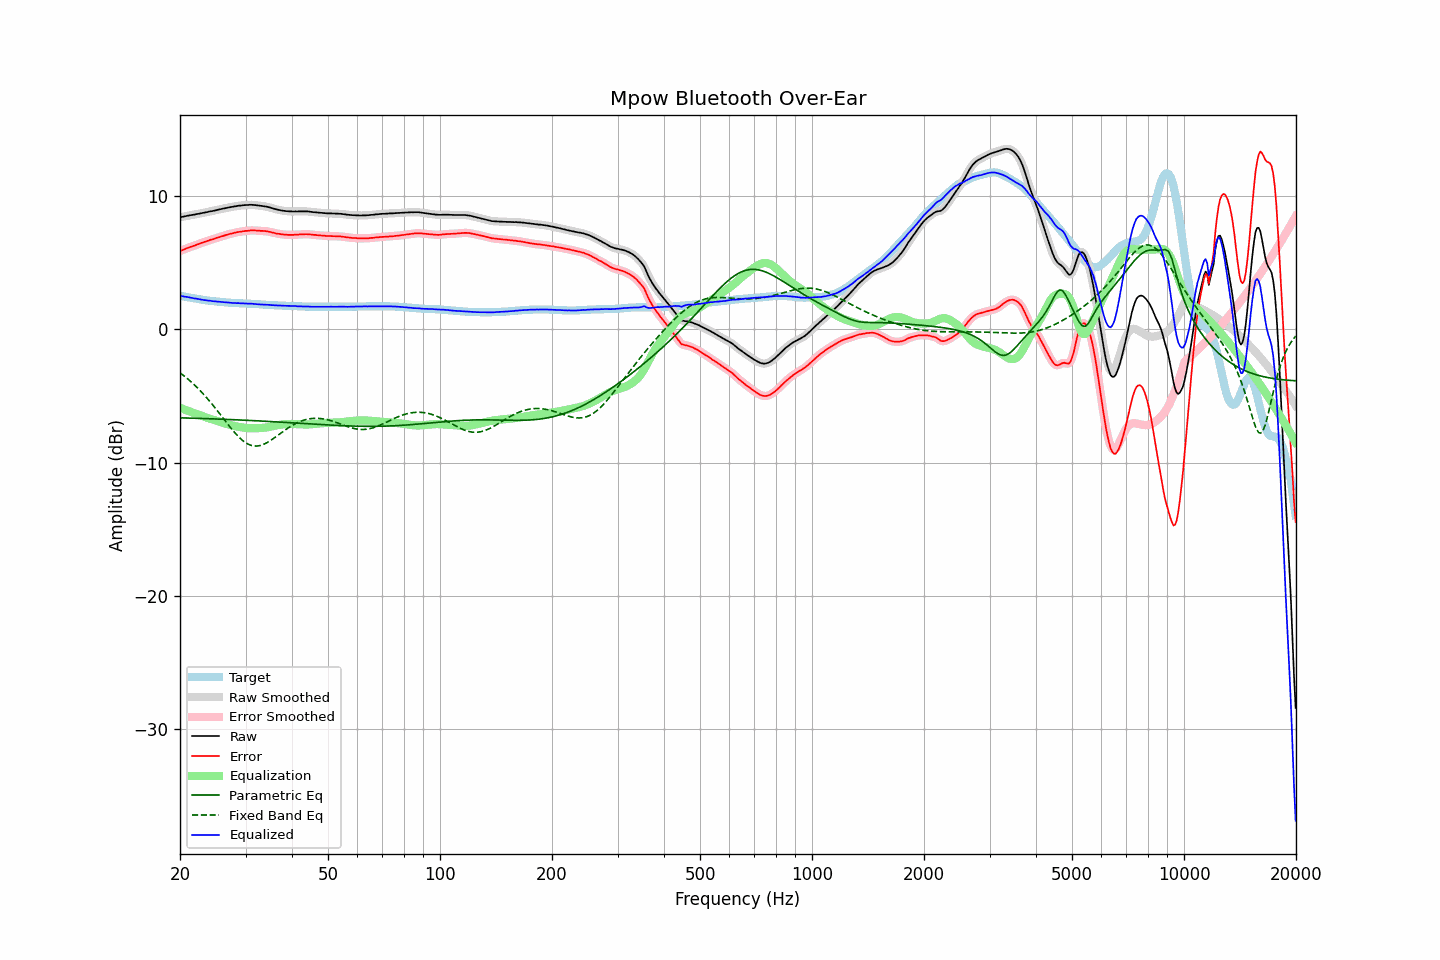

The file beside this chart, header and first rows:
frequency, raw, error, smoothed, error_smoothed, equalization, parametric_eq, fixed_band_eq, equalized_raw, equalized_smoothed, target
20.00, 8.42, 5.89, 8.42, 5.89, -5.89, -6.64, -3.26, 2.53, 2.53, 2.53
20.20, 8.44, 5.93, 8.44, 5.93, -5.94, -6.64, -3.35, 2.51, 2.51, 2.51
20.40, 8.46, 5.98, 8.47, 5.98, -5.98, -6.65, -3.44, 2.48, 2.48, 2.48
20.61, 8.49, 6.03, 8.49, 6.03, -6.03, -6.65, -3.54, 2.46, 2.46, 2.46
20.81, 8.52, 6.08, 8.52, 6.08, -6.07, -6.65, -3.64, 2.45, 2.44, 2.44
21.02, 8.54, 6.13, 8.54, 6.13, -6.12, -6.66, -3.74, 2.42, 2.42, 2.41
21.23, 8.56, 6.17, 8.56, 6.17, -6.16, -6.66, -3.84, 2.40, 2.40, 2.39
21.44, 8.58, 6.21, 8.58, 6.21, -6.21, -6.66, -3.95, 2.37, 2.37, 2.37
21.66, 8.60, 6.25, 8.60, 6.25, -6.25, -6.67, -4.06, 2.35, 2.35, 2.35
21.87, 8.62, 6.29, 8.62, 6.29, -6.30, -6.67, -4.17, 2.32, 2.33, 2.33
22.09, 8.65, 6.34, 8.65, 6.34, -6.34, -6.67, -4.29, 2.31, 2.31, 2.31
22.31, 8.67, 6.38, 8.67, 6.38, -6.38, -6.68, -4.41, 2.29, 2.29, 2.29
22.54, 8.69, 6.43, 8.70, 6.43, -6.43, -6.68, -4.53, 2.26, 2.27, 2.26
22.76, 8.72, 6.48, 8.72, 6.48, -6.47, -6.69, -4.66, 2.25, 2.24, 2.24
22.99, 8.74, 6.52, 8.74, 6.52, -6.52, -6.69, -4.78, 2.22, 2.22, 2.22
23.22, 8.76, 6.56, 8.76, 6.56, -6.56, -6.69, -4.92, 2.20, 2.21, 2.20
23.45, 8.79, 6.60, 8.79, 6.60, -6.60, -6.70, -5.05, 2.19, 2.19, 2.19
23.69, 8.81, 6.64, 8.82, 6.64, -6.64, -6.70, -5.19, 2.17, 2.17, 2.17
23.92, 8.84, 6.68, 8.84, 6.68, -6.68, -6.71, -5.33, 2.16, 2.16, 2.16
24.16, 8.87, 6.73, 8.86, 6.72, -6.72, -6.71, -5.47, 2.15, 2.14, 2.14
24.40, 8.88, 6.75, 8.89, 6.76, -6.76, -6.71, -5.62, 2.12, 2.13, 2.13
24.65, 8.91, 6.79, 8.91, 6.80, -6.80, -6.72, -5.77, 2.11, 2.12, 2.12
24.89, 8.94, 6.84, 8.94, 6.83, -6.84, -6.72, -5.92, 2.11, 2.10, 2.10
25.14, 8.97, 6.88, 8.97, 6.88, -6.87, -6.73, -6.07, 2.10, 2.09, 2.09
25.39, 8.99, 6.91, 9.00, 6.92, -6.91, -6.73, -6.22, 2.08, 2.08, 2.08
25.65, 9.02, 6.95, 9.02, 6.95, -6.95, -6.74, -6.38, 2.07, 2.07, 2.07
25.91, 9.05, 6.99, 9.05, 6.99, -6.99, -6.74, -6.54, 2.06, 2.06, 2.06
26.16, 9.07, 7.02, 9.07, 7.03, -7.03, -6.75, -6.69, 2.04, 2.05, 2.05
26.43, 9.10, 7.07, 9.10, 7.06, -7.06, -6.75, -6.85, 2.04, 2.04, 2.03
26.69, 9.12, 7.10, 9.12, 7.10, -7.10, -6.76, -7.00, 2.02, 2.02, 2.02
26.96, 9.15, 7.14, 9.15, 7.14, -7.13, -6.76, -7.16, 2.02, 2.01, 2.01
27.23, 9.17, 7.17, 9.17, 7.17, -7.17, -6.77, -7.31, 2.00, 2.00, 2.00
27.50, 9.19, 7.20, 9.19, 7.20, -7.20, -6.77, -7.46, 1.99, 1.99, 1.99
27.77, 9.21, 7.22, 9.21, 7.23, -7.23, -6.78, -7.60, 1.98, 1.98, 1.99
28.05, 9.24, 7.26, 9.24, 7.25, -7.26, -6.78, -7.75, 1.99, 1.98, 1.98
28.33, 9.25, 7.28, 9.26, 7.28, -7.28, -6.79, -7.88, 1.97, 1.98, 1.97
28.62, 9.28, 7.31, 9.28, 7.31, -7.30, -6.79, -8.01, 1.98, 1.97, 1.97
28.90, 9.29, 7.33, 9.29, 7.33, -7.33, -6.80, -8.13, 1.96, 1.96, 1.96
29.19, 9.30, 7.34, 9.31, 7.35, -7.35, -6.80, -8.24, 1.95, 1.96, 1.96
29.48, 9.32, 7.37, 9.32, 7.37, -7.37, -6.81, -8.34, 1.96, 1.95, 1.95
29.78, 9.33, 7.38, 9.33, 7.38, -7.38, -6.82, -8.44, 1.95, 1.95, 1.95
30.08, 9.34, 7.40, 9.34, 7.39, -7.40, -6.82, -8.52, 1.94, 1.94, 1.94
30.38, 9.34, 7.40, 9.35, 7.41, -7.41, -6.83, -8.59, 1.93, 1.94, 1.94
30.68, 9.35, 7.42, 9.35, 7.42, -7.42, -6.83, -8.65, 1.93, 1.93, 1.93
30.99, 9.36, 7.44, 9.35, 7.43, -7.42, -6.84, -8.70, 1.94, 1.93, 1.92
31.30, 9.35, 7.43, 9.35, 7.44, -7.43, -6.85, -8.73, 1.92, 1.93, 1.92
31.61, 9.34, 7.43, 9.34, 7.43, -7.43, -6.85, -8.75, 1.91, 1.92, 1.91
31.93, 9.33, 7.43, 9.33, 7.42, -7.43, -6.86, -8.76, 1.91, 1.90, 1.90
32.24, 9.31, 7.41, 9.31, 7.42, -7.42, -6.86, -8.76, 1.89, 1.89, 1.90
32.57, 9.30, 7.41, 9.30, 7.41, -7.42, -6.87, -8.74, 1.89, 1.88, 1.89
32.89, 9.28, 7.40, 9.28, 7.40, -7.41, -6.88, -8.72, 1.87, 1.88, 1.88
33.22, 9.27, 7.40, 9.27, 7.40, -7.40, -6.88, -8.68, 1.87, 1.87, 1.87
33.55, 9.25, 7.39, 9.25, 7.39, -7.39, -6.89, -8.63, 1.86, 1.86, 1.86
33.89, 9.23, 7.38, 9.23, 7.38, -7.37, -6.90, -8.57, 1.86, 1.86, 1.85
34.23, 9.21, 7.37, 9.21, 7.36, -7.36, -6.90, -8.51, 1.85, 1.85, 1.84
34.57, 9.18, 7.34, 9.18, 7.34, -7.34, -6.91, -8.44, 1.84, 1.84, 1.84
34.92, 9.15, 7.32, 9.15, 7.32, -7.31, -6.92, -8.37, 1.84, 1.84, 1.83
35.27, 9.11, 7.29, 9.11, 7.29, -7.29, -6.92, -8.29, 1.82, 1.83, 1.82
35.62, 9.08, 7.26, 9.08, 7.26, -7.26, -6.93, -8.20, 1.82, 1.82, 1.82
35.97, 9.04, 7.23, 9.04, 7.23, -7.23, -6.94, -8.12, 1.81, 1.81, 1.81
... 635 more rows
